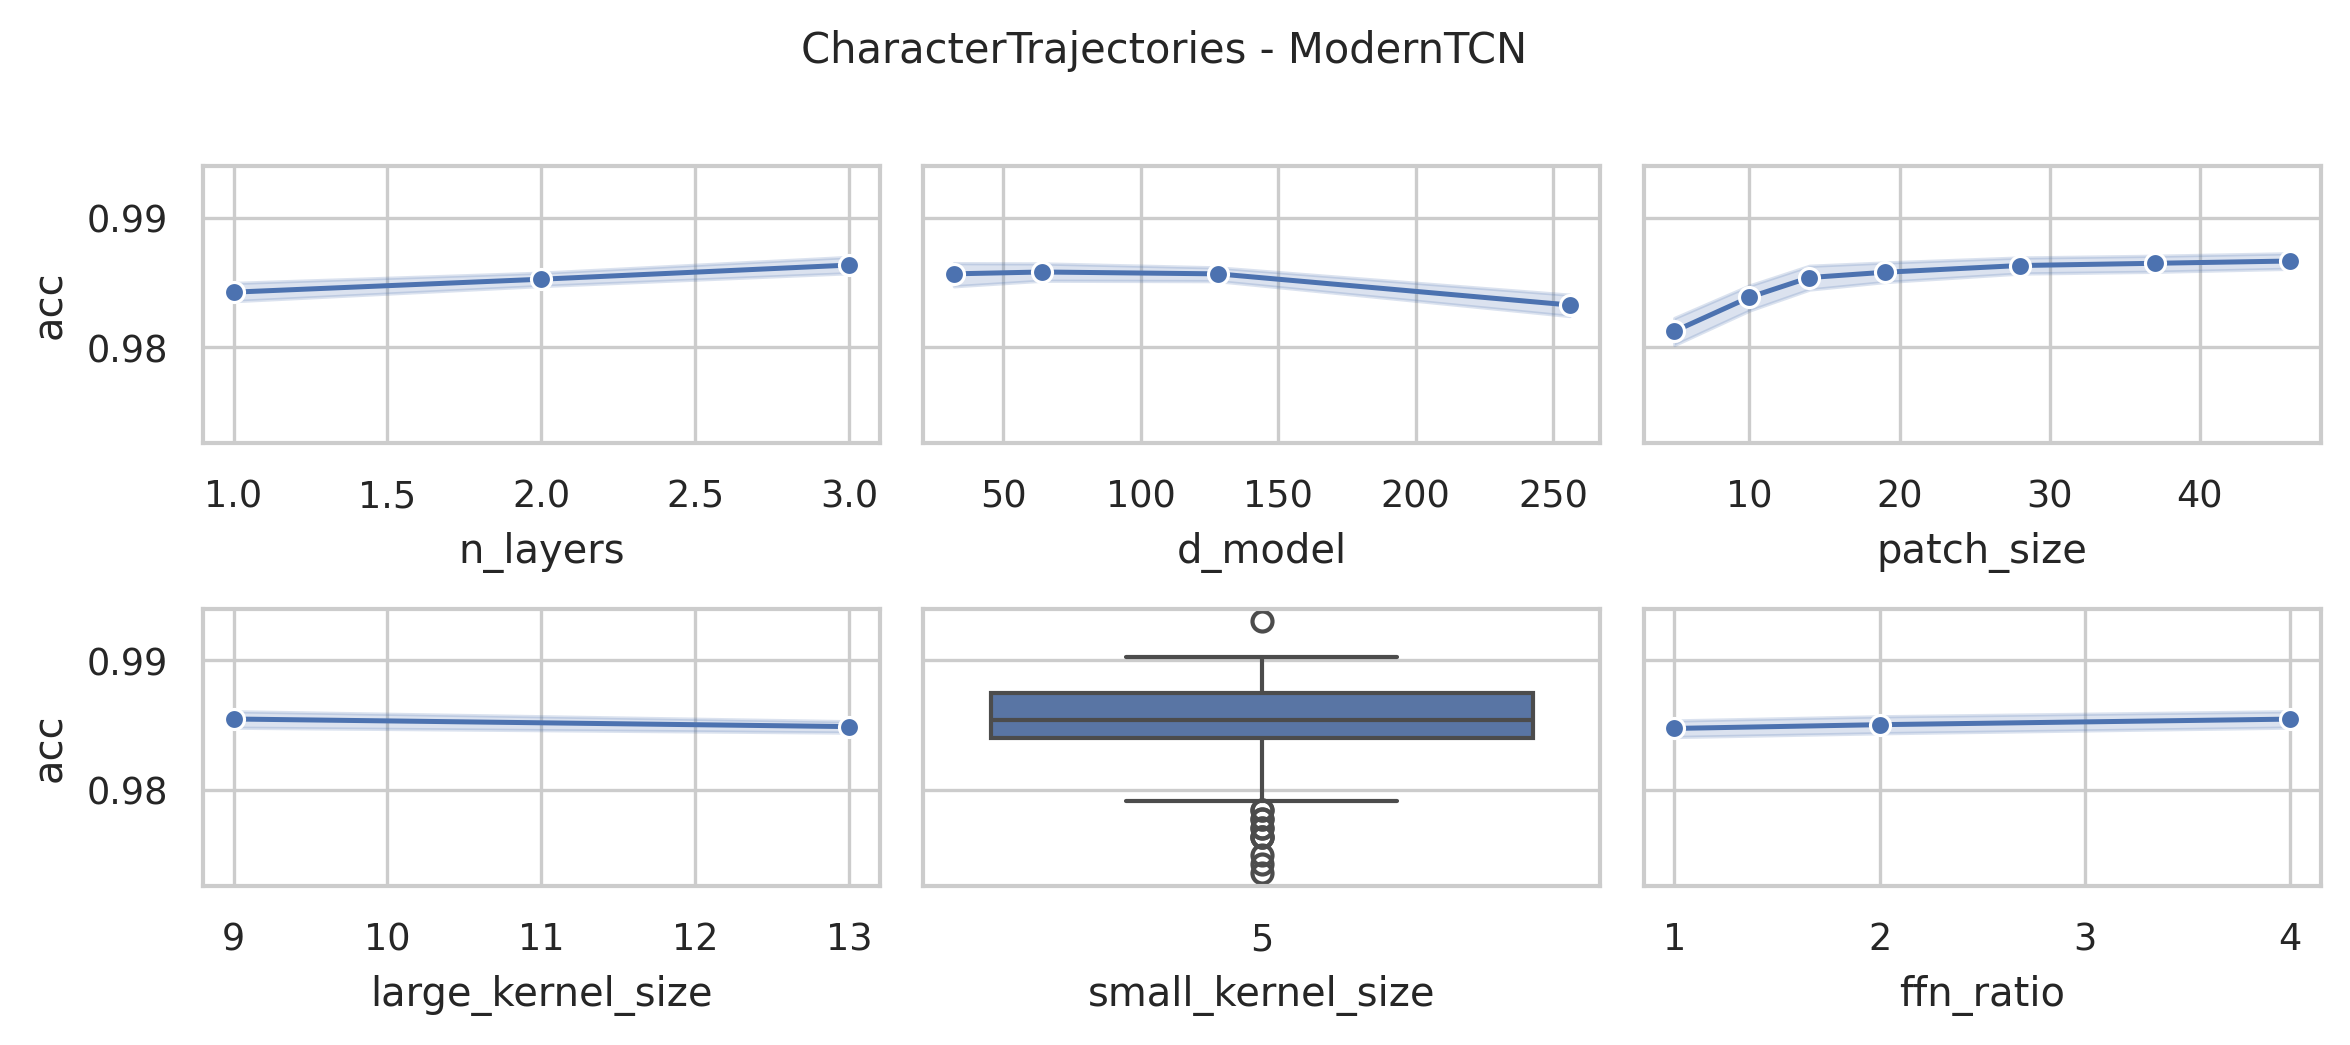

Source data for this figure (header and first rows):
data_name, model, seq_len, d_model, n_layers, large_kernel_size, small_kernel_size, ffn_ratio, patch_size, patch_stride, acc, model_params, model_size (MB)
CharacterTrajectories, ModernTCN, 182, 128, 3, 13, 5, 4, 5, 3, 0.9868, 690516, 2.68
CharacterTrajectories, ModernTCN, 182, 128, 3, 13, 5, 4, 10, 5, 0.9861, 644596, 2.51
CharacterTrajectories, ModernTCN, 182, 128, 3, 13, 5, 4, 14, 7, 0.9889, 629364, 2.45
CharacterTrajectories, ModernTCN, 182, 128, 3, 13, 5, 4, 19, 10, 0.9882, 614164, 2.39
CharacterTrajectories, ModernTCN, 182, 128, 3, 13, 5, 4, 28, 14, 0.9896, 606772, 2.36
CharacterTrajectories, ModernTCN, 182, 128, 3, 13, 5, 4, 37, 19, 0.9882, 599380, 2.34
CharacterTrajectories, ModernTCN, 182, 128, 3, 13, 5, 4, 46, 23, 0.9861, 591988, 2.31
CharacterTrajectories, ModernTCN, 182, 128, 3, 9, 5, 4, 5, 3, 0.9847, 687828, 2.67
CharacterTrajectories, ModernTCN, 182, 128, 3, 9, 5, 4, 10, 5, 0.9847, 641908, 2.5
CharacterTrajectories, ModernTCN, 182, 128, 3, 9, 5, 4, 14, 7, 0.9868, 626676, 2.44
CharacterTrajectories, ModernTCN, 182, 128, 3, 9, 5, 4, 19, 10, 0.9875, 611476, 2.38
CharacterTrajectories, ModernTCN, 182, 128, 3, 9, 5, 4, 28, 14, 0.9861, 604084, 2.35
CharacterTrajectories, ModernTCN, 182, 128, 3, 9, 5, 4, 37, 19, 0.9868, 596692, 2.32
CharacterTrajectories, ModernTCN, 182, 128, 3, 9, 5, 4, 46, 23, 0.9847, 589300, 2.3
CharacterTrajectories, ModernTCN, 182, 256, 2, 13, 5, 4, 5, 3, 0.984, 2559252, 9.81
CharacterTrajectories, ModernTCN, 182, 256, 2, 13, 5, 4, 10, 5, 0.9826, 2375572, 9.11
CharacterTrajectories, ModernTCN, 182, 256, 2, 13, 5, 4, 14, 7, 0.9847, 2299284, 8.82
CharacterTrajectories, ModernTCN, 182, 256, 2, 13, 5, 4, 19, 10, 0.9833, 2238484, 8.59
CharacterTrajectories, ModernTCN, 182, 256, 2, 13, 5, 4, 28, 14, 0.9854, 2208916, 8.47
CharacterTrajectories, ModernTCN, 182, 256, 2, 13, 5, 4, 37, 19, 0.9819, 2179348, 8.36
CharacterTrajectories, ModernTCN, 182, 256, 2, 13, 5, 4, 46, 23, 0.9833, 2165140, 8.31
CharacterTrajectories, ModernTCN, 182, 128, 2, 13, 5, 4, 5, 3, 0.9826, 771732, 2.98
CharacterTrajectories, ModernTCN, 182, 128, 2, 13, 5, 4, 10, 5, 0.9833, 679892, 2.63
CharacterTrajectories, ModernTCN, 182, 128, 2, 13, 5, 4, 14, 7, 0.9854, 641748, 2.48
CharacterTrajectories, ModernTCN, 182, 128, 2, 13, 5, 4, 19, 10, 0.9903, 611348, 2.37
CharacterTrajectories, ModernTCN, 182, 128, 2, 13, 5, 4, 28, 14, 0.9861, 596564, 2.31
CharacterTrajectories, ModernTCN, 182, 128, 2, 13, 5, 4, 37, 19, 0.9882, 581780, 2.25
CharacterTrajectories, ModernTCN, 182, 128, 2, 13, 5, 4, 46, 23, 0.9903, 574676, 2.23
CharacterTrajectories, ModernTCN, 182, 64, 2, 13, 5, 4, 5, 3, 0.9847, 258900, 1.02
CharacterTrajectories, ModernTCN, 182, 64, 2, 13, 5, 4, 10, 5, 0.9875, 212980, 0.84
CharacterTrajectories, ModernTCN, 182, 64, 2, 13, 5, 4, 14, 7, 0.9854, 193908, 0.77
CharacterTrajectories, ModernTCN, 182, 64, 2, 13, 5, 4, 19, 10, 0.9882, 178708, 0.71
CharacterTrajectories, ModernTCN, 182, 64, 2, 13, 5, 4, 28, 14, 0.9882, 171316, 0.68
CharacterTrajectories, ModernTCN, 182, 64, 2, 13, 5, 4, 37, 19, 0.9882, 163924, 0.66
CharacterTrajectories, ModernTCN, 182, 64, 2, 13, 5, 4, 46, 23, 0.9903, 160372, 0.64
CharacterTrajectories, ModernTCN, 182, 256, 2, 9, 5, 4, 5, 3, 0.9833, 2554644, 9.79
CharacterTrajectories, ModernTCN, 182, 256, 2, 9, 5, 4, 10, 5, 0.9763, 2370964, 9.09
CharacterTrajectories, ModernTCN, 182, 256, 2, 9, 5, 4, 14, 7, 0.984, 2294676, 8.8
CharacterTrajectories, ModernTCN, 182, 256, 2, 9, 5, 4, 19, 10, 0.9882, 2233876, 8.57
CharacterTrajectories, ModernTCN, 182, 256, 2, 9, 5, 4, 28, 14, 0.984, 2204308, 8.46
CharacterTrajectories, ModernTCN, 182, 256, 2, 9, 5, 4, 37, 19, 0.9875, 2174740, 8.34
CharacterTrajectories, ModernTCN, 182, 256, 2, 9, 5, 4, 46, 23, 0.9847, 2160532, 8.29
CharacterTrajectories, ModernTCN, 182, 128, 2, 9, 5, 4, 5, 3, 0.9819, 769428, 2.97
CharacterTrajectories, ModernTCN, 182, 128, 2, 9, 5, 4, 10, 5, 0.9847, 677588, 2.62
CharacterTrajectories, ModernTCN, 182, 128, 2, 9, 5, 4, 14, 7, 0.9868, 639444, 2.47
CharacterTrajectories, ModernTCN, 182, 128, 2, 9, 5, 4, 19, 10, 0.9868, 609044, 2.36
CharacterTrajectories, ModernTCN, 182, 128, 2, 9, 5, 4, 28, 14, 0.9896, 594260, 2.3
CharacterTrajectories, ModernTCN, 182, 128, 2, 9, 5, 4, 37, 19, 0.9882, 579476, 2.25
CharacterTrajectories, ModernTCN, 182, 128, 2, 9, 5, 4, 46, 23, 0.9882, 572372, 2.22
CharacterTrajectories, ModernTCN, 182, 64, 2, 9, 5, 4, 5, 3, 0.984, 257748, 1.01
CharacterTrajectories, ModernTCN, 182, 64, 2, 9, 5, 4, 10, 5, 0.9896, 211828, 0.84
CharacterTrajectories, ModernTCN, 182, 64, 2, 9, 5, 4, 14, 7, 0.9875, 192756, 0.77
CharacterTrajectories, ModernTCN, 182, 64, 2, 9, 5, 4, 19, 10, 0.9882, 177556, 0.71
CharacterTrajectories, ModernTCN, 182, 64, 2, 9, 5, 4, 28, 14, 0.9882, 170164, 0.68
CharacterTrajectories, ModernTCN, 182, 64, 2, 9, 5, 4, 37, 19, 0.9896, 162772, 0.65
CharacterTrajectories, ModernTCN, 182, 64, 2, 9, 5, 4, 46, 23, 0.9875, 159220, 0.64
CharacterTrajectories, ModernTCN, 182, 256, 1, 13, 5, 4, 5, 3, 0.977, 2540052, 9.72
CharacterTrajectories, ModernTCN, 182, 256, 1, 13, 5, 4, 10, 5, 0.9833, 2172692, 8.32
CharacterTrajectories, ModernTCN, 182, 256, 1, 13, 5, 4, 14, 7, 0.9749, 2020116, 7.73
CharacterTrajectories, ModernTCN, 182, 256, 1, 13, 5, 4, 19, 10, 0.9833, 1898516, 7.27
... 192 more rows
